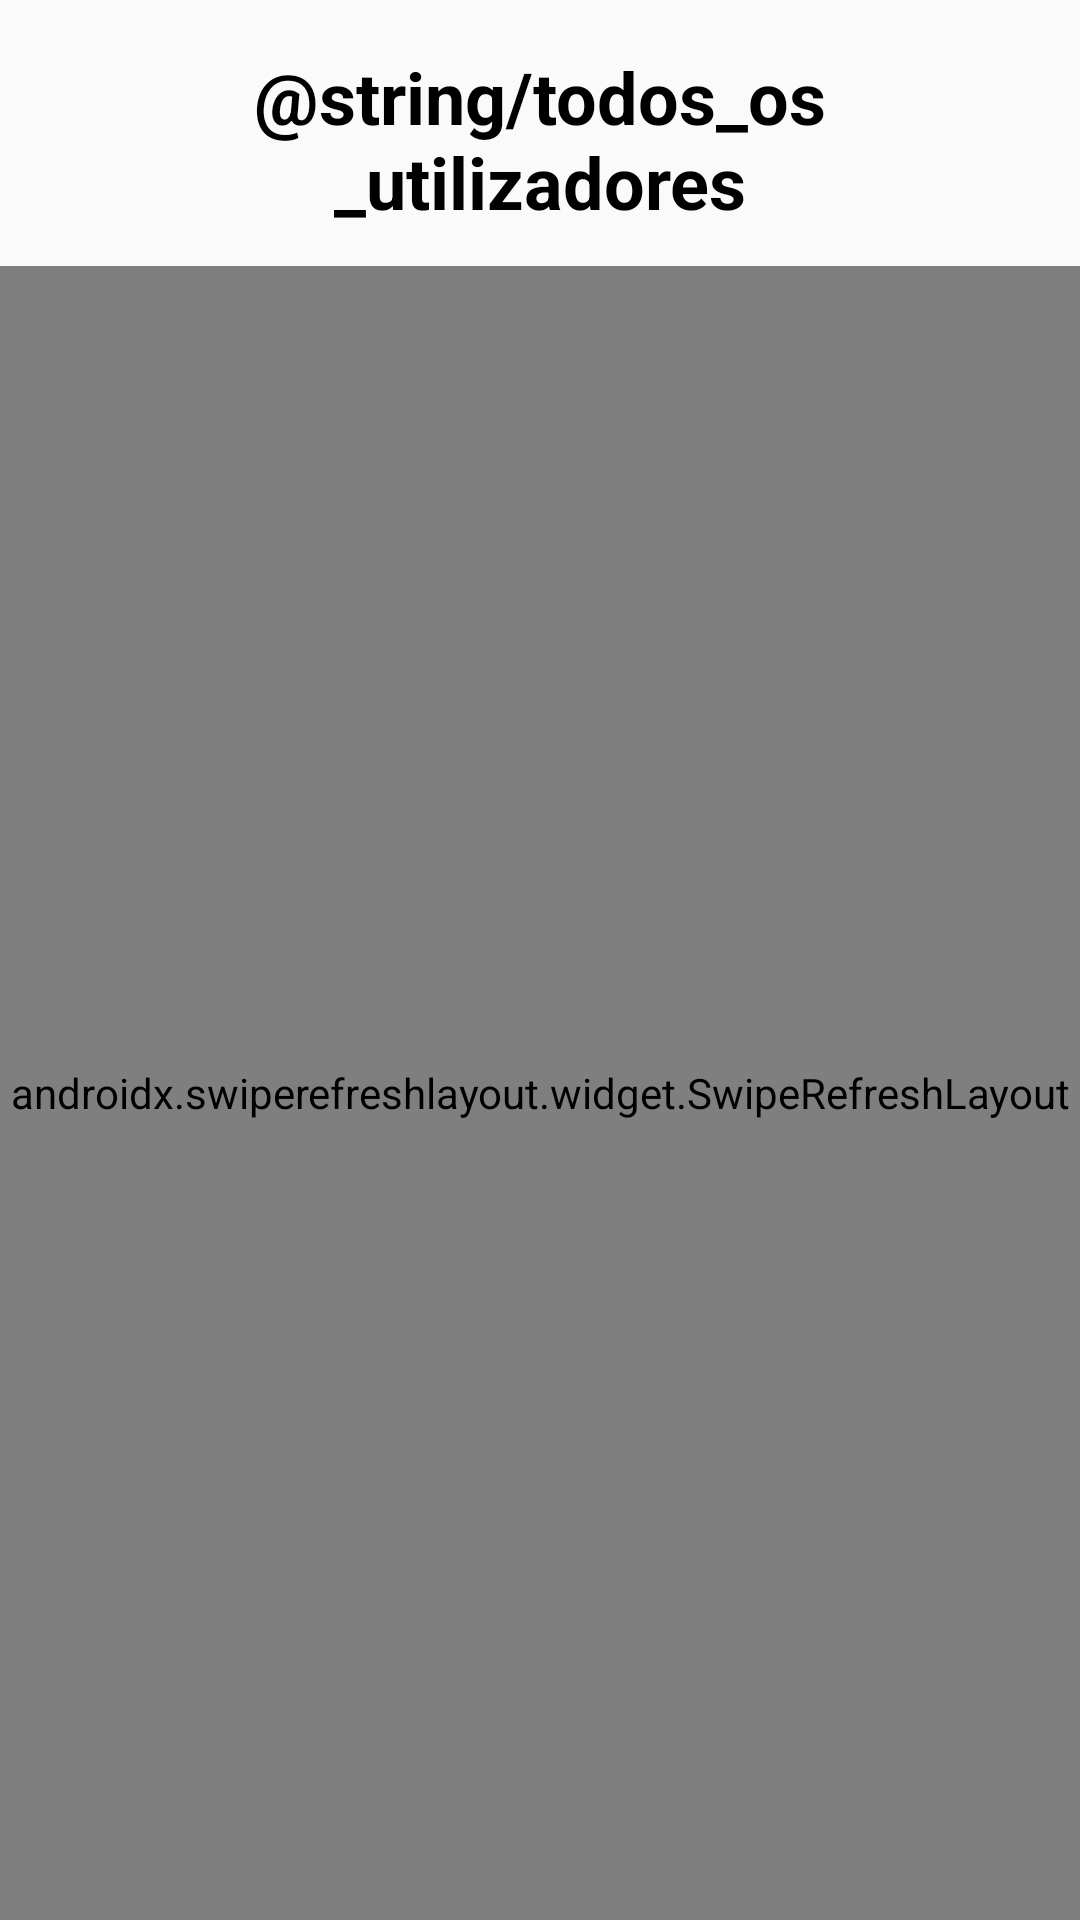

Layout XML and referenced resources for this Android screen:
<!-- AndroidManifest.xml: application theme AppTheme -->
<!-- res/layout/activity_super_admin_users.xml -->
<?xml version="1.0" encoding="utf-8"?>
<androidx.constraintlayout.widget.ConstraintLayout xmlns:android="http://schemas.android.com/apk/res/android"
    xmlns:app="http://schemas.android.com/apk/res-auto"
    xmlns:tools="http://schemas.android.com/tools"
    android:layout_width="match_parent"
    android:layout_height="match_parent"
    tools:context=".SuperAdminUsersActivity">

    <TextView
        android:id="@+id/tituloSuperAdminUsers"
        android:layout_width="0dp"
        android:layout_height="wrap_content"
        android:layout_marginTop="16dp"
        android:gravity="center"
        android:paddingHorizontal="16dp"
        android:text="@string/todos_os_utilizadores"
        android:textColor="#000000"
        android:textSize="24sp"
        android:textStyle="bold"
        app:layout_constraintEnd_toEndOf="parent"
        app:layout_constraintStart_toStartOf="parent"
        app:layout_constraintTop_toTopOf="parent" />

    <TextView
        android:id="@+id/tSemUsersSuperAdmin"
        android:layout_width="0dp"
        android:layout_height="wrap_content"
        android:layout_marginHorizontal="24dp"
        android:gravity="center"
        android:text="@string/ainda_nao_existem_utilizadores_registado"
        android:visibility="gone"
        app:layout_constraintEnd_toEndOf="parent"
        app:layout_constraintStart_toStartOf="parent"
        app:layout_constraintTop_toBottomOf="@id/tituloSuperAdminUsers" />

    <androidx.swiperefreshlayout.widget.SwipeRefreshLayout
        android:id="@+id/swipeRefreshSuperAdminUsers"
        android:layout_width="0dp"
        android:layout_height="0dp"
        android:layout_marginTop="12dp"
        app:layout_constraintBottom_toBottomOf="parent"
        app:layout_constraintEnd_toEndOf="parent"
        app:layout_constraintStart_toStartOf="parent"
        app:layout_constraintTop_toBottomOf="@id/tituloSuperAdminUsers">

        <ListView
            android:id="@+id/ListViewUsersSuperAdmin"
            android:layout_width="match_parent"
            android:layout_height="match_parent" />

    </androidx.swiperefreshlayout.widget.SwipeRefreshLayout>

    <ProgressBar
        android:id="@+id/progressSuperAdminUsers"
        android:layout_width="wrap_content"
        android:layout_height="wrap_content"
        android:visibility="gone"
        app:layout_constraintBottom_toBottomOf="parent"
        app:layout_constraintEnd_toEndOf="parent"
        app:layout_constraintStart_toStartOf="parent"
        app:layout_constraintTop_toTopOf="parent" />

</androidx.constraintlayout.widget.ConstraintLayout>
<!-- resources referenced by this layout -->
<resources>
  <string name="ainda_nao_existem_utilizadores_registado">No users registered yet</string>
  <string name="todos_os_utilizadores">All users</string>
  <style name="AppTheme" parent="Theme.AppCompat.DayNight.DarkActionBar">
          
          <item name="colorPrimary">@color/colorPrimary</item>
          <item name="colorPrimaryDark">@color/colorPrimaryDark</item>
          <item name="colorAccent">@color/colorAccent</item>
          <item name="android:forceDarkAllowed" tools:targetApi="29">true</item>
      </style>
  <!-- not gathered from this repository: default colours our renderer supplied (Android Studio template values) -->
  <color name="colorPrimary">#FF6200EE</color>
  <color name="colorPrimaryDark">#FF3700B3</color>
  <color name="colorAccent">#FF03DAC5</color>
</resources>
